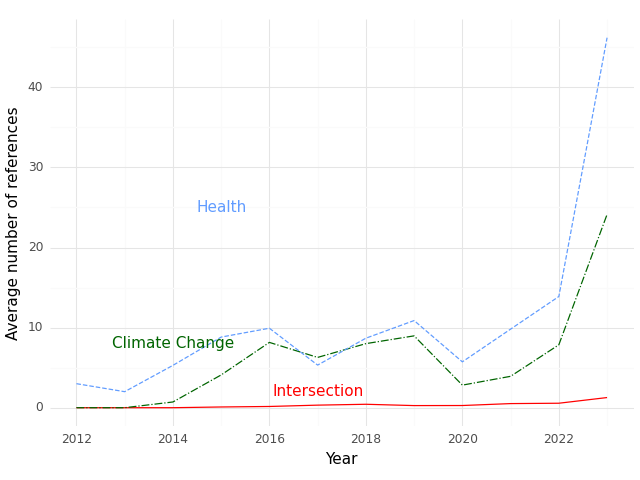

The data file committed next to this chart (first rows):
, Year, intersection, health, climate
0, 2012, 0.0, 3.0, 0.0
1, 2013, 0.0, 2.0, 0.0
2, 2014, 0.0, 5.286, 0.7143
3, 2015, 0.09091, 8.818, 4.091
4, 2016, 0.1538, 9.923, 8.154
5, 2017, 0.32, 5.32, 6.28
6, 2018, 0.4286, 8.679, 8.0
7, 2019, 0.2647, 10.88, 8.971
8, 2020, 0.2727, 5.727, 2.818
9, 2021, 0.5135, 9.811, 3.919
10, 2022, 0.5588, 13.88, 7.853
11, 2023, 1.267, 46.2, 24.13
